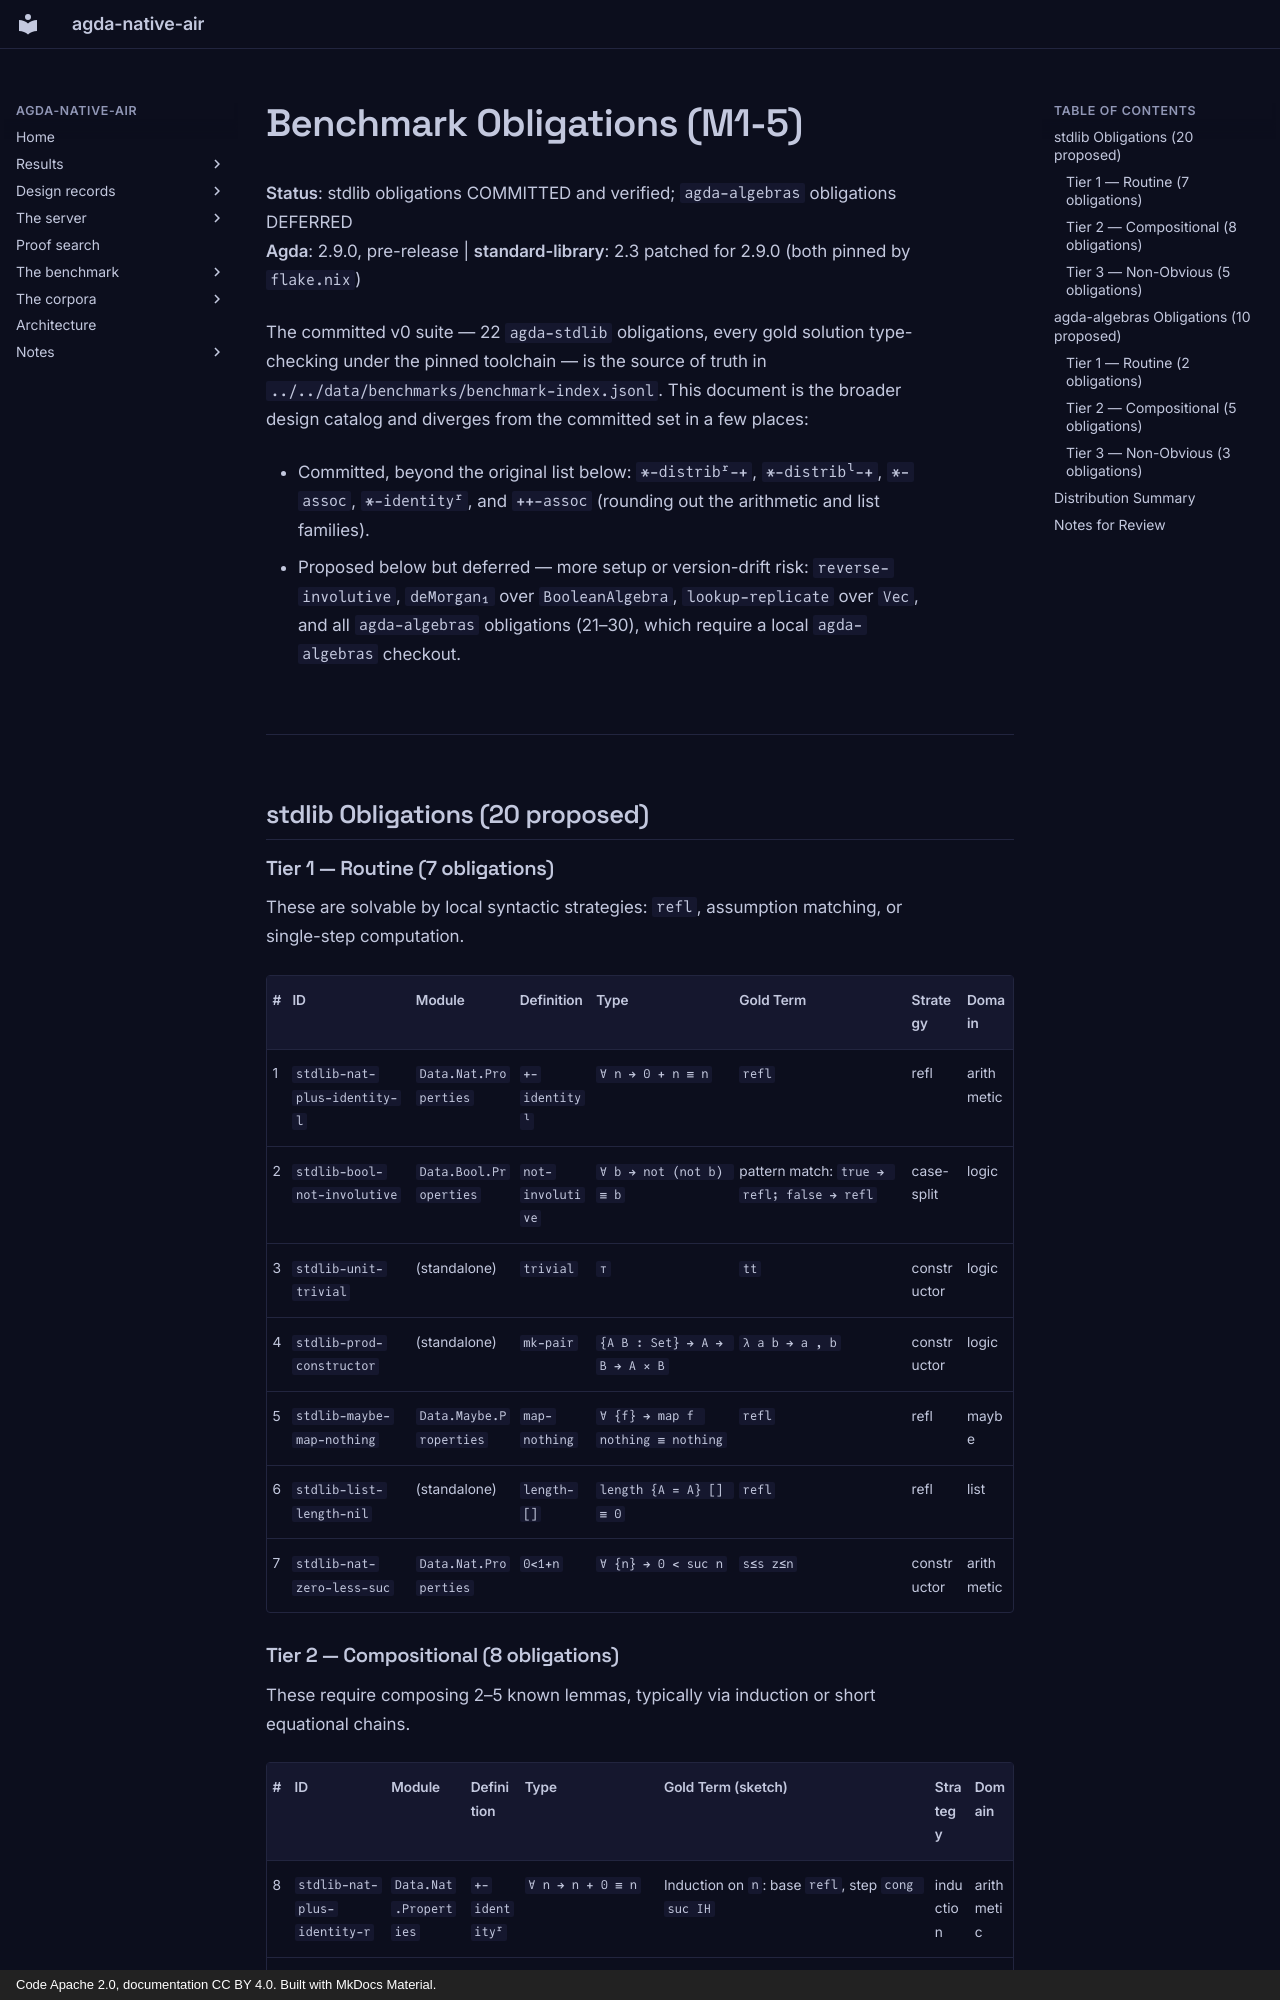

repository: formalverification/agda-native-air · page: benchmarks/obligations/index.html · generator: mkdocs · copyright: Code Apache 2.0, documentation CC BY 4.0. Built with MkDocs Material.

# Benchmark Obligations (M1-5)

**Status**: stdlib obligations COMMITTED and verified; `agda-algebras` obligations DEFERRED  
**Agda**: 2.9.0, pre-release  |  **standard-library**: 2.3 patched for 2.9.0 (both pinned by `flake.nix`)

The committed v0 suite — 22 `agda-stdlib` obligations, every gold solution
type-checking under the pinned toolchain — is the source of truth in
`../../data/benchmarks/benchmark-index.jsonl`.  This document is the broader
design catalog and diverges from the committed set in a few places:

+  Committed, beyond the original list below: `*-distribʳ-+`, `*-distribˡ-+`,
   `*-assoc`, `*-identityʳ`, and `++-assoc` (rounding out the arithmetic and
   list families).
+  Proposed below but deferred — more setup or version-drift risk:
   `reverse-involutive`, `deMorgan₁` over `BooleanAlgebra`, `lookup-replicate`
   over `Vec`, and all `agda-algebras` obligations (21–30), which require a
   local `agda-algebras` checkout.

---

## stdlib Obligations (20 proposed)

### Tier 1 — Routine (7 obligations)

These are solvable by local syntactic strategies: `refl`, assumption matching,
or single-step computation.

| # | ID | Module | Definition | Type | Gold Term | Strategy | Domain |
|---|---|---|---|---|---|---|---|
| 1 | `stdlib-nat-plus-identity-l` | `Data.Nat.Properties` | `+-identityˡ` | `∀ n → 0 + n ≡ n` | `refl` | refl | arithmetic |
| 2 | `stdlib-bool-not-involutive` | `Data.Bool.Properties` | `not-involutive` | `∀ b → not (not b) ≡ b` | pattern match: `true → refl; false → refl` | case-split | logic |
| 3 | `stdlib-unit-trivial` | (standalone) | `trivial` | `⊤` | `tt` | constructor | logic |
| 4 | `stdlib-prod-constructor` | (standalone) | `mk-pair` | `{A B : Set} → A → B → A × B` | `λ a b → a , b` | constructor | logic |
| 5 | `stdlib-maybe-map-nothing` | `Data.Maybe.Properties` | `map-nothing` | `∀ {f} → map f nothing ≡ nothing` | `refl` | refl | maybe |
| 6 | `stdlib-list-length-nil` | (standalone) | `length-[]` | `length {A = A} [] ≡ 0` | `refl` | refl | list |
| 7 | `stdlib-nat-zero-less-suc` | `Data.Nat.Properties` | `0<1+n` | `∀ {n} → 0 < suc n` | `s≤s z≤n` | constructor | arithmetic |
